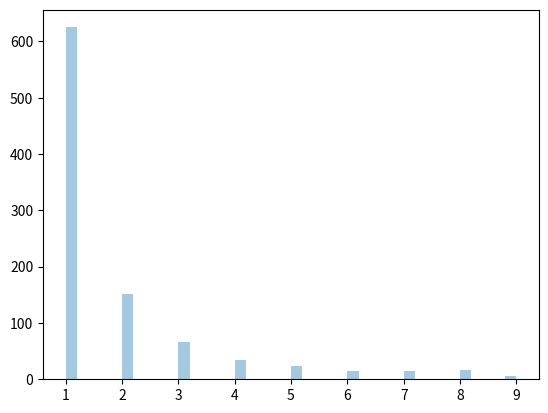

Write the Python code that produced this figure.
from numpy import random
x = random.zipf(a=2, size=(2, 3))
print(x)


from numpy import random
import matplotlib.pyplot as plt
import seaborn as sns
x = random.zipf(a=2, size=1000)
sns.distplot(x[x<10], kde=False)
plt.show()

